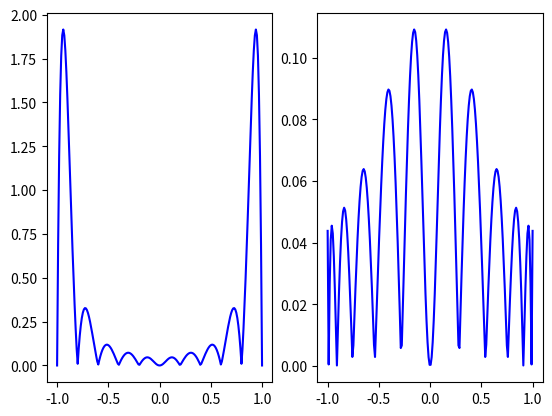

Here is the Python script that generated this plot:
import numpy as np
from numpy.polynomial import Polynomial, Chebyshev
import matplotlib.pyplot as plt


def f(x):
    return 1.0 / (1 + 25 * x**2)


fig = plt.figure()
axes1 = fig.add_subplot(1, 2, 1)
axes2 = fig.add_subplot(1, 2, 2)

n = 11
x1 = np.linspace(-1, 1, n)
x2 = Chebyshev.basis(n).roots()
xd = np.linspace(-1, 1, 200)

c1 = Chebyshev.fit(x1, f(x1), n-1, domain = [-1, 1])
c2 = Chebyshev.fit(x2, f(x2), n-1, domain = [-1, 1])

u1 = np.abs(c1(xd)-f(xd))
u2 = np.abs(c2(xd)-f(xd))


axes1.plot(xd, u1, color = "blue")
axes2.plot(xd, u2, color = "blue")

plt.savefig("1.pdf")
plt.show()

#print(u1)
#print(u2)

